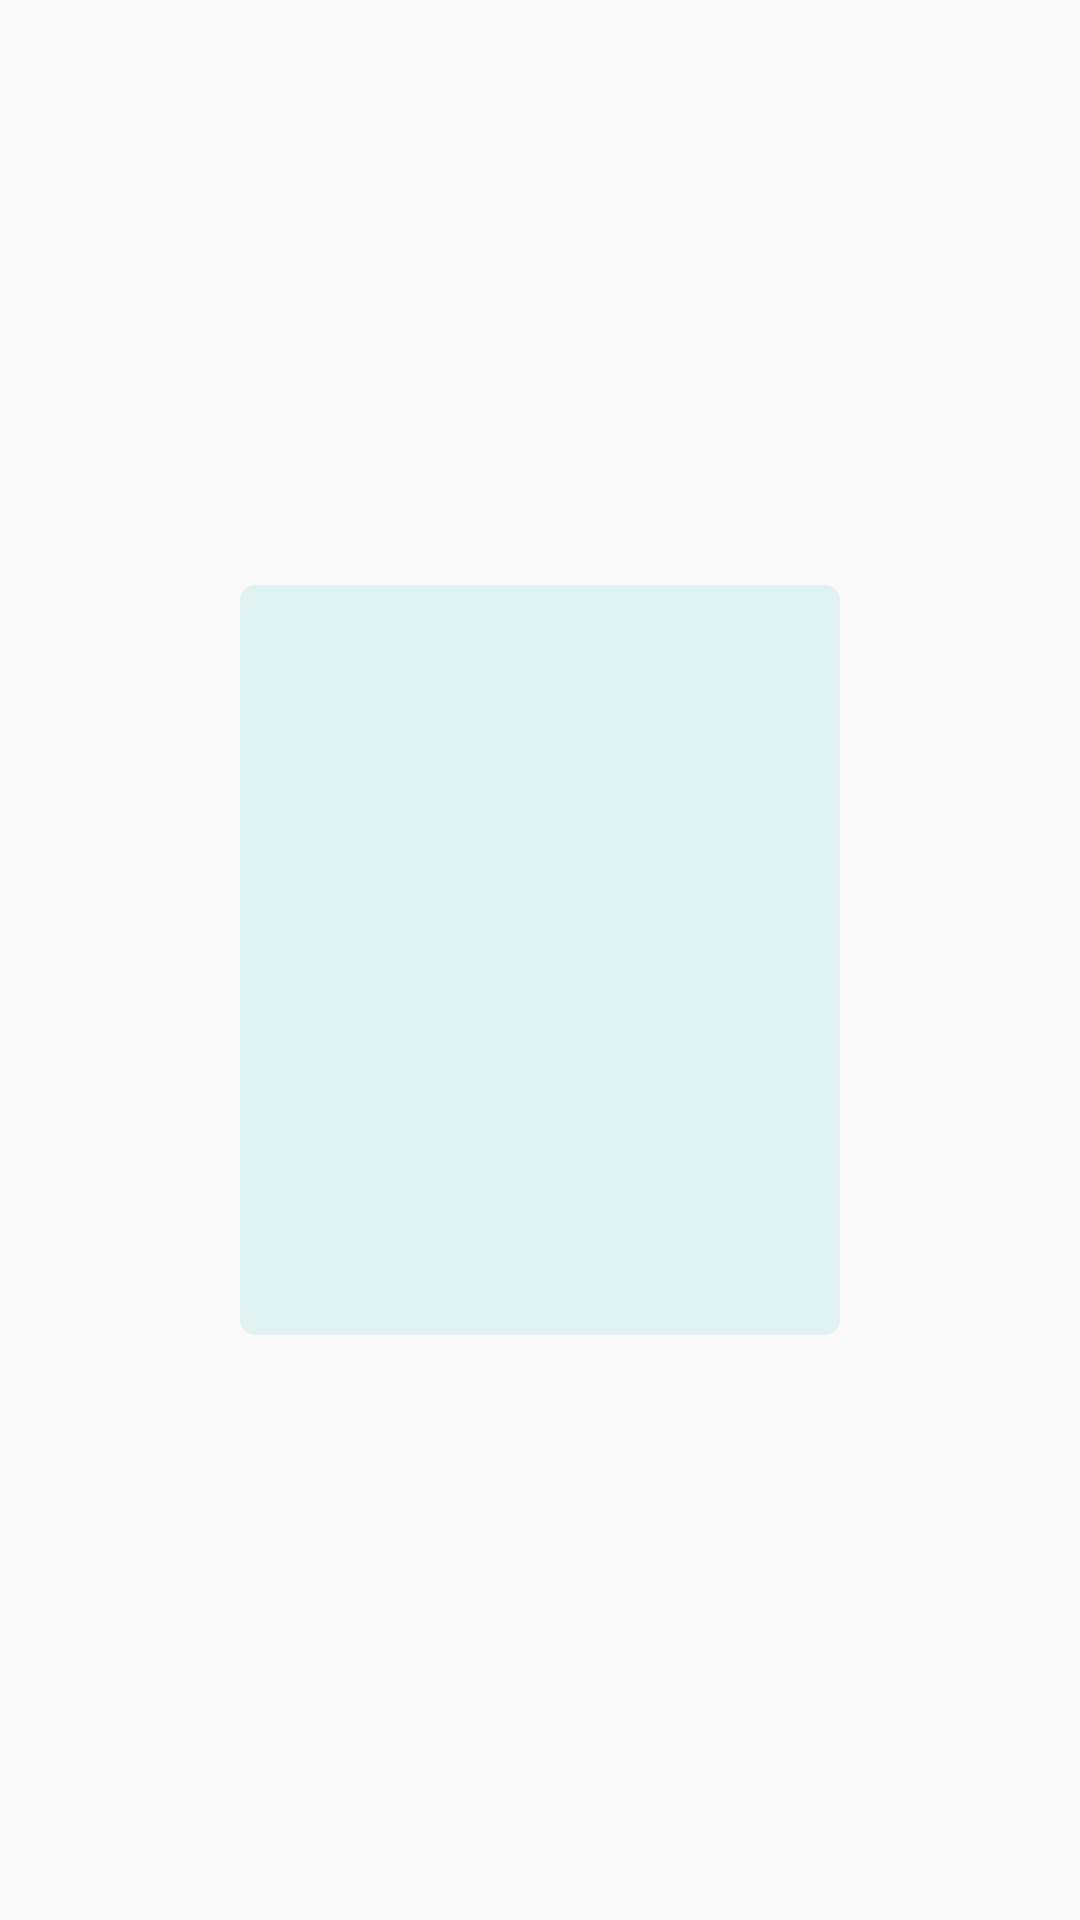

This screen was rendered from an Android layout file. Write that file and the resources it references.
<!-- AndroidManifest.xml: application theme AppTheme -->
<!-- res/layout/grid_layout_trikala.xml -->
<?xml version="1.0" encoding="utf-8"?>
<RelativeLayout xmlns:android="http://schemas.android.com/apk/res/android"
    android:layout_width="wrap_content"
    android:layout_height="wrap_content"
    android:id="@+id/grid_layout_parent">

    <ImageView
        android:id="@+id/details_img"
        android:layout_width="200dp"
        android:layout_height="250dp"
        android:paddingBottom="40dp"
        android:layout_centerInParent="true"
        android:layout_marginStart="5dp"
        android:layout_marginBottom="5dp"
        android:background="@drawable/borders_trikala"
        android:contentDescription="@string/image_list_item"/>

    <TextView
        android:id="@+id/name_text"
        android:layout_width="match_parent"
        android:layout_height="50dp"
        android:textColor="@color/black"
        android:gravity="center"
        android:textSize="18sp"
        android:textStyle="bold"
        android:layout_alignBottom="@+id/details_img"/>
</RelativeLayout>
<!-- resources referenced by this layout -->
<resources>
  <color name="black">#000000</color>
  <!-- drawable borders_trikala (drawable) -->
  <?xml version="1.0" encoding="utf-8"?>
  <shape xmlns:android="http://schemas.android.com/apk/res/android">
      <corners android:radius="5dp"/>
      <stroke android:width="0dp"
          android:color="@color/white"/>
      <solid android:color="@color/teal300"/>
  </shape>
  <string name="image_list_item">image list item</string>
  <style name="AppTheme" parent="Theme.AppCompat.Light.NoActionBar">
          
          <item name="colorPrimary">@color/colorPrimary</item>
          <item name="colorPrimaryDark">@color/app_color</item>
          <item name="colorAccent">@color/colorAccent</item>
      </style>
  <color name="white">#ffffff</color>
  <color name="teal300">#E0F2F1</color>
  <color name="colorPrimary">#6200EE</color>
  <color name="app_color">#bf1114</color>
  <color name="colorAccent">#03DAC5</color>
</resources>
